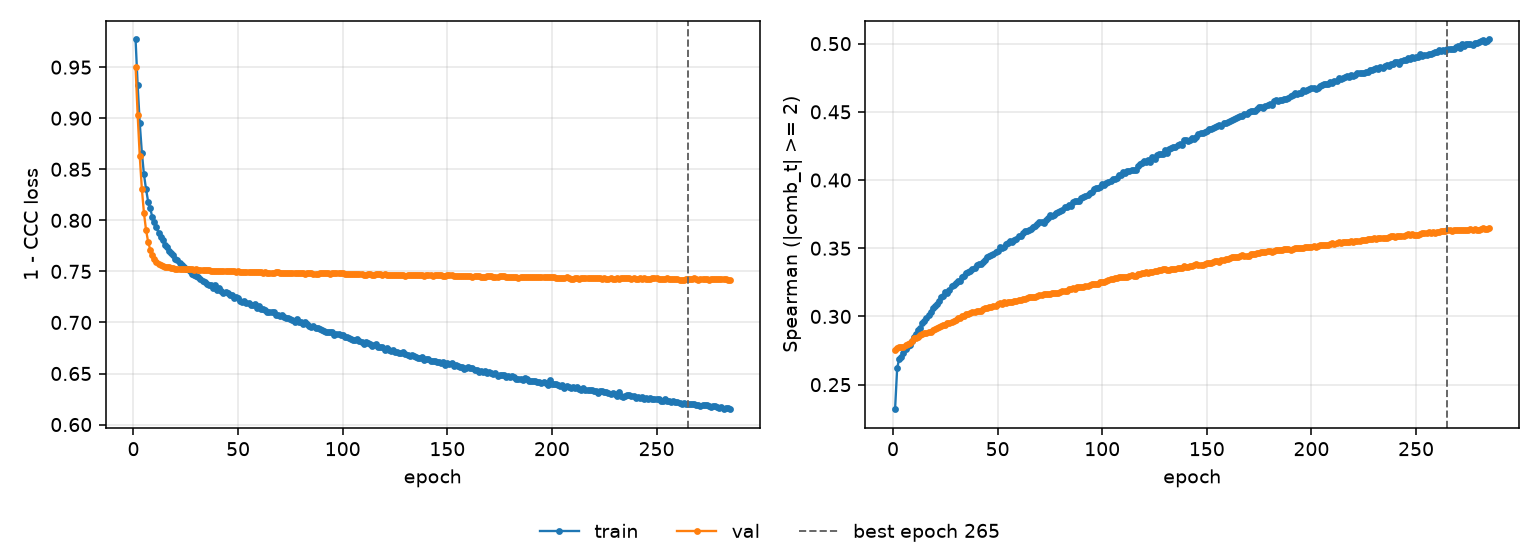

The file beside this chart, header and first rows:
epoch, tr_loss, vl_loss, tr_sp, vl_sp, is_best
1, 0.9771, 0.9504, 0.232, 0.2757, False
2, 0.9321, 0.9033, 0.262, 0.2768, False
3, 0.895, 0.8629, 0.2691, 0.2772, False
4, 0.8663, 0.8309, 0.2705, 0.2772, False
5, 0.845, 0.8073, 0.2728, 0.2774, False
6, 0.8305, 0.7906, 0.276, 0.2787, False
7, 0.8184, 0.779, 0.278, 0.2798, False
8, 0.8116, 0.7713, 0.2794, 0.2808, False
9, 0.8033, 0.7656, 0.282, 0.2822, False
10, 0.7983, 0.7619, 0.2846, 0.2839, False
11, 0.793, 0.7591, 0.287, 0.2845, False
12, 0.7875, 0.7575, 0.2903, 0.2847, False
13, 0.7839, 0.7563, 0.2913, 0.2863, False
14, 0.7808, 0.7554, 0.2949, 0.2871, False
15, 0.7759, 0.7548, 0.2963, 0.288, False
16, 0.7739, 0.7542, 0.299, 0.2879, False
17, 0.7697, 0.754, 0.301, 0.2885, False
18, 0.7682, 0.7536, 0.3031, 0.289, False
19, 0.7658, 0.7532, 0.3065, 0.2904, False
20, 0.762, 0.7528, 0.3074, 0.2906, False
21, 0.7613, 0.7527, 0.309, 0.2912, False
22, 0.7584, 0.7526, 0.3111, 0.2921, False
23, 0.7559, 0.7522, 0.3145, 0.2933, False
24, 0.7547, 0.7521, 0.3151, 0.2937, False
25, 0.7525, 0.7523, 0.3177, 0.2941, False
26, 0.7523, 0.7521, 0.3172, 0.2949, False
27, 0.7504, 0.752, 0.3194, 0.2955, False
28, 0.7473, 0.752, 0.3223, 0.296, False
29, 0.7464, 0.7517, 0.3232, 0.297, False
30, 0.745, 0.752, 0.3247, 0.2975, False
31, 0.744, 0.7515, 0.3263, 0.2985, False
32, 0.7427, 0.7516, 0.326, 0.2991, False
33, 0.7411, 0.751, 0.3293, 0.3005, False
34, 0.7397, 0.751, 0.3296, 0.3007, False
35, 0.7377, 0.751, 0.3316, 0.3016, False
36, 0.737, 0.7512, 0.3324, 0.3019, False
37, 0.7364, 0.7508, 0.333, 0.3024, False
38, 0.7339, 0.7506, 0.3347, 0.3036, False
39, 0.7362, 0.7506, 0.3357, 0.3032, False
40, 0.7317, 0.7505, 0.3374, 0.304, False
41, 0.7335, 0.7509, 0.3382, 0.3037, False
42, 0.7306, 0.7507, 0.3386, 0.3042, False
43, 0.7288, 0.7506, 0.3401, 0.3054, False
44, 0.7298, 0.7502, 0.3414, 0.306, False
45, 0.7291, 0.7501, 0.3433, 0.3063, False
46, 0.727, 0.7502, 0.3446, 0.3067, False
47, 0.7265, 0.7503, 0.3451, 0.3068, False
48, 0.7243, 0.7503, 0.3454, 0.3077, False
49, 0.7251, 0.7498, 0.3472, 0.3079, False
50, 0.724, 0.75, 0.3479, 0.309, False
51, 0.7214, 0.7497, 0.3506, 0.3095, False
52, 0.7204, 0.7498, 0.3499, 0.3094, False
53, 0.7208, 0.7496, 0.3509, 0.3104, False
54, 0.7194, 0.7497, 0.3528, 0.3102, False
55, 0.7191, 0.7497, 0.354, 0.3105, False
56, 0.7171, 0.7494, 0.3553, 0.3108, False
57, 0.7171, 0.7493, 0.3545, 0.3108, False
58, 0.7178, 0.7495, 0.3563, 0.3116, False
59, 0.7144, 0.7493, 0.3571, 0.3116, False
60, 0.7158, 0.7492, 0.3589, 0.312, False
... 225 more rows
